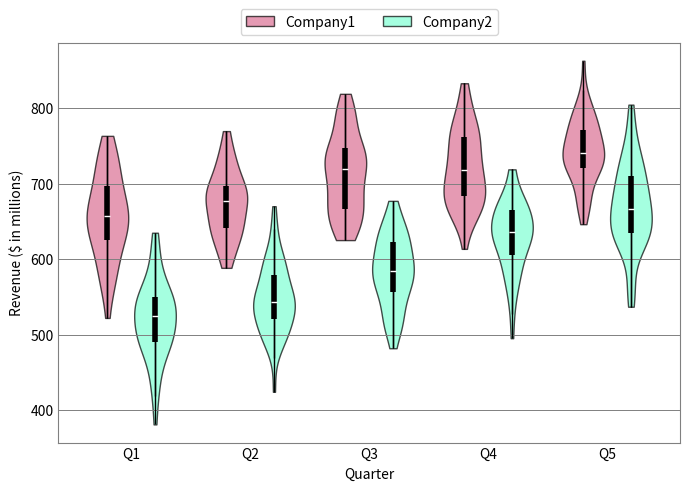

The matplotlib source for this figure:

# ===================
# Part 1: Importing Libraries
# ===================
import matplotlib.pyplot as plt


# ===================
# Part 2: Data Preparation
# ===================
# Setting a random seed for reproducibility
import numpy as np; np.random.seed(0)
# Generate mean scores for 5 games for 2 teams
mean_scores_team1 = np.linspace(650, 750, 5)
mean_scores_team2 = np.linspace(520, 670, 5)
# Smaller standard deviations for realistic revenue clustering
standard_deviations = [50] * 5

# Generate data for Team1 and Team2
team1_scores = [
    np.random.normal(loc=mean, scale=std, size=50)
    for mean, std in zip(mean_scores_team1, standard_deviations)
]
team2_scores = [
    np.random.normal(loc=mean, scale=std, size=50)
    for mean, std in zip(mean_scores_team2, standard_deviations)
]
positions_team1 = np.array(range(1, len(team1_scores) + 1)) - 0.2
positions_team2 = np.array(range(1, len(team2_scores) + 1)) + 0.2
legend_labels = ["Company1", "Company2"]
xlabel="Quarter"
ylabel="Revenue ($ in millions)"
xticks=[1, 2, 3, 4, 5]
xtickslabels = ["Q1", "Q2", "Q3", "Q4", "Q5"]

# ===================
# Part 3: Plot Configuration and Rendering
# ===================
# Create a figure and axis with specified dimensions
fig, ax = plt.subplots(figsize=(8, 7))

# Violin plot width
violin_width = 0.35

# Create the violin plot with adjusted positions
parts_team1 = ax.violinplot(
    team1_scores, positions=positions_team1, widths=violin_width, showmeans=False, showmedians=True
)
parts_team2 = ax.violinplot(
    team2_scores, positions=positions_team2, widths=violin_width, showmeans=False, showmedians=True
)

# Customizing the colors of the violin plot
for pc in parts_team1["bodies"]:
    pc.set_facecolor("palevioletred")  # Team1 color
    pc.set_edgecolor("black")
    pc.set_alpha(0.7)

for pc in parts_team2["bodies"]:
    pc.set_facecolor("aquamarine")  # Team2 color
    pc.set_edgecolor("black")
    pc.set_alpha(0.7)

# Customizing the median lines and removing caps
for partname in ("cbars", "cmins", "cmaxes", "cmedians"):
    vp = parts_team1[partname]
    vp.set_edgecolor("black")
    vp.set_linewidth(1)
    if partname in ("cmins", "cmaxes", "cmedians"):
        vp.set_visible(False)  # Hide caps

    vp = parts_team2[partname]
    vp.set_edgecolor("black")
    vp.set_linewidth(1)
    if partname in ("cmins", "cmaxes", "cmedians"):
        vp.set_visible(False)  # Hide caps

# Adding statistics annotations for both teams
for i in range(len(team1_scores)):
    # Team1 statistics
    quartile1, median, quartile3 = np.percentile(team1_scores[i], [25, 50, 75])
    iqr = quartile3 - quartile1
    lower_whisker = np.min(team1_scores[i][team1_scores[i] >= quartile1 - 1.5 * iqr])
    upper_whisker = np.max(team1_scores[i][team1_scores[i] <= quartile3 + 1.5 * iqr])
    ax.vlines(positions_team1[i], quartile1, quartile3, color="black", linestyle="-", lw=4)
    ax.hlines(
        median,
        positions_team1[i] - 0.025,
        positions_team1[i] + 0.025,
        color="white",
        linestyle="-",
        lw=1,
        zorder=3,
    )
    ax.vlines(
        positions_team1[i], lower_whisker, upper_whisker, color="black", linestyle="-", lw=1
    )

    # Team2 statistics
    quartile1, median, quartile3 = np.percentile(team2_scores[i], [25, 50, 75])
    iqr = quartile3 - quartile1
    lower_whisker = np.min(team2_scores[i][team2_scores[i] >= quartile1 - 1.5 * iqr])
    upper_whisker = np.max(team2_scores[i][team2_scores[i] <= quartile3 + 1.5 * iqr])
    ax.vlines(positions_team2[i], quartile1, quartile3, color="black", linestyle="-", lw=4)
    ax.hlines(
        median,
        positions_team2[i] - 0.025,
        positions_team2[i] + 0.025,
        color="white",
        linestyle="-",
        lw=1,
        zorder=3,
    )
    ax.vlines(
        positions_team2[i], lower_whisker, upper_whisker, color="black", linestyle="-", lw=1
    )

# Change the border color to grey
for spine in ax.spines.values():
    spine.set_edgecolor("grey")

# Remove small ticks beside the numbers on the x and y axes
ax.tick_params(axis="both", which="both", length=0)

# Adding the corrected legend
ax.legend(
    [parts_team1["bodies"][0], parts_team2["bodies"][0]],
    legend_labels,
    loc="upper center",
    bbox_to_anchor=(0.5, 1.1),
    ncol=2,
)

# Setting the title and labels
ax.set_xlabel(xlabel)
ax.set_ylabel(ylabel)

# Setting the x-axis labels
ax.set_xticks(xticks)
ax.set_xticklabels(xtickslabels)

# Enabling y-axis grid lines
ax.yaxis.grid(
    True, linestyle="-", linewidth=0.7, color="grey", zorder=0
)

# ===================
# Part 4: Saving Output
# ===================
# Adjust figure size to match original image's dimensions
fig.set_size_inches(7, 5)  # Width, Height in inches

# Adjust layout for better fit
plt.tight_layout()

# Display the plot
plt.savefig('violin_12.pdf', bbox_inches='tight')
